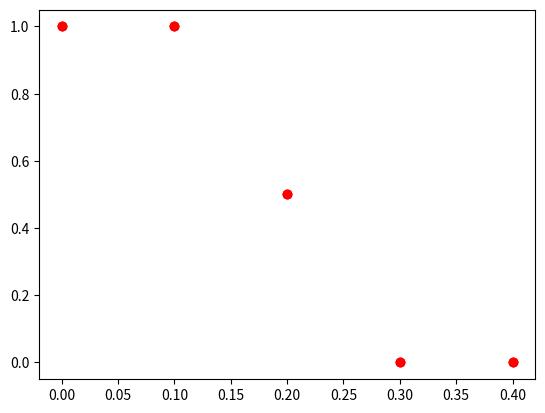

The matplotlib source for this figure: (Note: this script raises an exception after producing the figure.)
import numpy as np
import matplotlib.pyplot as plt
from scipy.constants import k
U=.2

def function(T, E):
	y=1/(np.exp((E-U)/k*T)+1)
	plt.plot(E,y,'--ro')

def frange(start, stop, step):
	i= start
	while i<stop:
		yield i
		i+=step

for i in frange(0,0.5,.1):
	function(200,i)
	function(300,i)
	function(400,i)
xx=1/(np.exp((.25-U)/(k*200)+1))
S=np.linspace(0,.5,.1)
plt.plot(S,xx)

plt.show()

